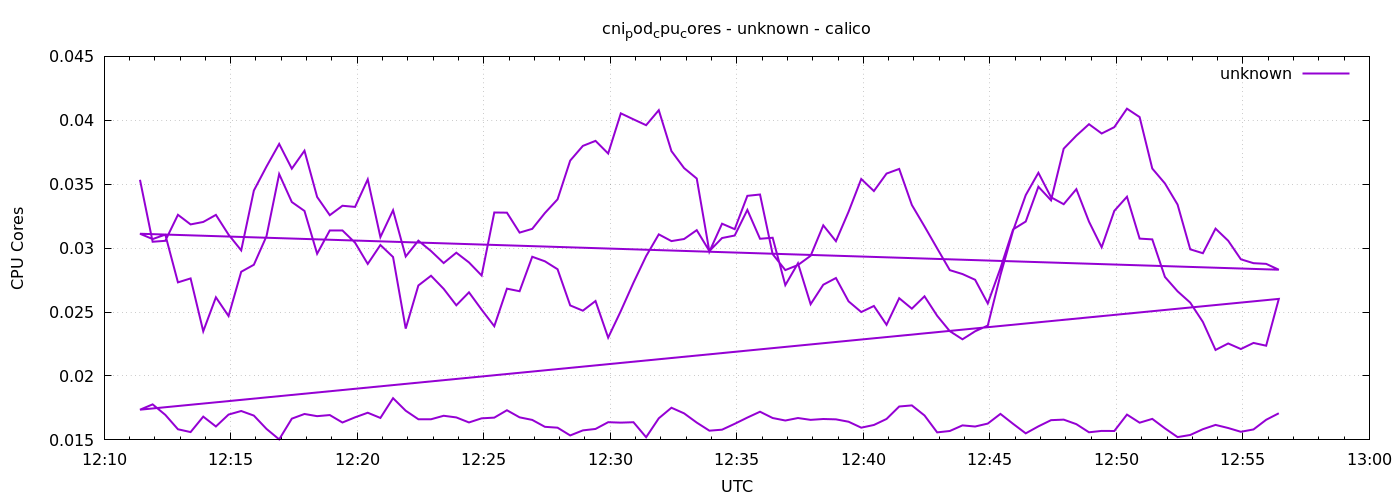

The table this chart was drawn from, first rows:
1778587885	0.035345368700264605
1778587915	0.0305
1778587945	0.03057
1778587975	0.03261
1778588005	0.03186
1778588035	0.03205
1778588065	0.0326
1778588095	0.03106
1778588125	0.02983
1778588155	0.03451
1778588185	0.03638
1778588215	0.03815
1778588245	0.03622
1778588275	0.03762
1778588305	0.034
1778588335	0.03258
1778588365	0.03332
1778588395	0.03323
1778588425	0.03538
1778588455	0.03086
1778588485	0.03296
1778588515	0.02935
1778588545	0.03058
1778588575	0.02977
1778588605	0.02883
1778588635	0.02964
1778588665	0.02888
1778588695	0.02786
1778588725	0.03279
1778588755	0.03277
1778588785	0.03121
1778588815	0.03151
1778588845	0.03275
1778588875	0.03382
1778588905	0.03685
1778588935	0.038
1778588965	0.03839
1778588995	0.0374
1778589025	0.04054
1778589055	0.04008
1778589085	0.03962
1778589115	0.04079
1778589145	0.03759
1778589175	0.03626
1778589205	0.03545
1778589235	0.02972
1778589265	0.03191
1778589295	0.03148
1778589325	0.03409
1778589355	0.0342
1778589385	0.02953
1778589415	0.02828
1778589445	0.02868
1778589475	0.0294
1778589505	0.03178
1778589535	0.03054
1778589565	0.03285
1778589595	0.03541
1778589625	0.03447
1778589655	0.03583
1778589685	0.0362
... 212 more rows
